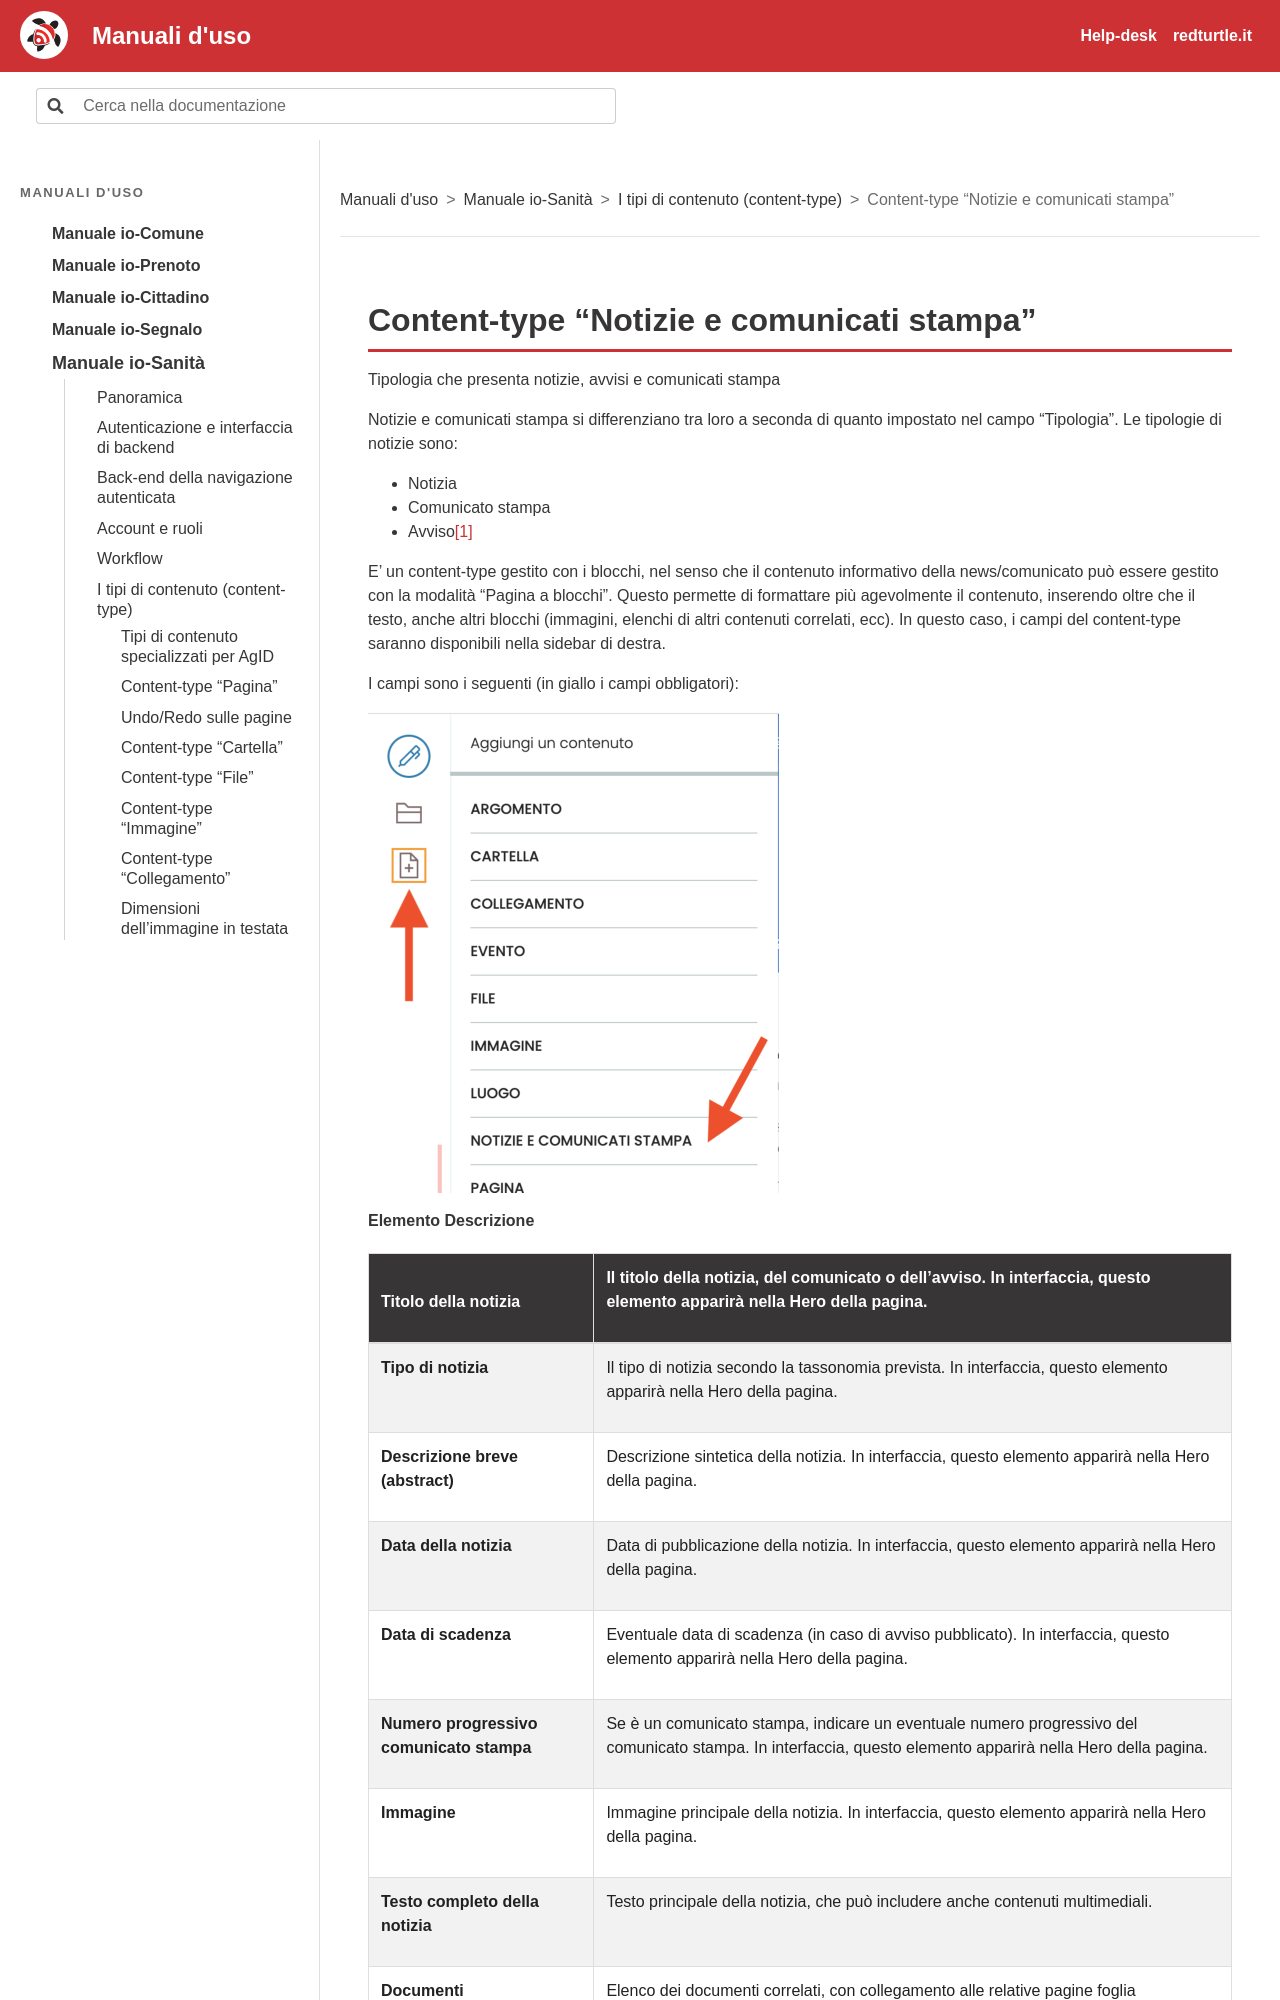

repository: RedTurtle/iocomune-docs · page: manuale-io-sanita/i-tipi-di-contenuto-content-type/content-type-notizie-e-comunicati-stampa.html · generator: sphinx

# Content-type “Notizie e comunicati stampa”

Tipologia che presenta notizie, avvisi e comunicati stampa

Notizie e comunicati stampa si differenziano tra loro a seconda di quanto impostato nel campo “Tipologia”. Le tipologie di notizie sono:

- Notizia

- Comunicato stampa

- Avviso[^n8]

E’ un content-type gestito con i blocchi, nel senso che il contenuto informativo della news/comunicato può essere gestito con la modalità “Pagina a blocchi”. Questo permette di formattare più agevolmente il contenuto, inserendo oltre che il testo, anche altri blocchi (immagini, elenchi di altri contenuti correlati, ecc). In questo caso, i campi del content-type saranno disponibili nella sidebar di destra.

I campi sono i seguenti (in giallo i campi obbligatori):

[^n8]: Le tipologie di notizie sono configurabili dal pannello di amministrazione all’indirizzo **https://\<sito>/controlpanel/design-plone-settings**

![Schermata: Content-type “Notizie e comunicati stampa”](../img/p112-0.png)

**Elemento** **Descrizione**
